Run: headless pygame with SDL's dummy video driver; simulated clock (each Clock.tick advances the game by its frame time, no real sleeping); random seed 0; keys injected as events and as key.get_pressed() state; no mouse input.
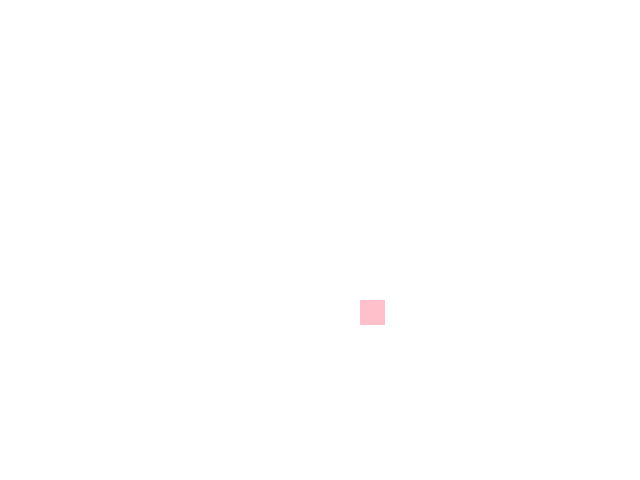
Frame 1 of 4 · flips 1–60 · no input
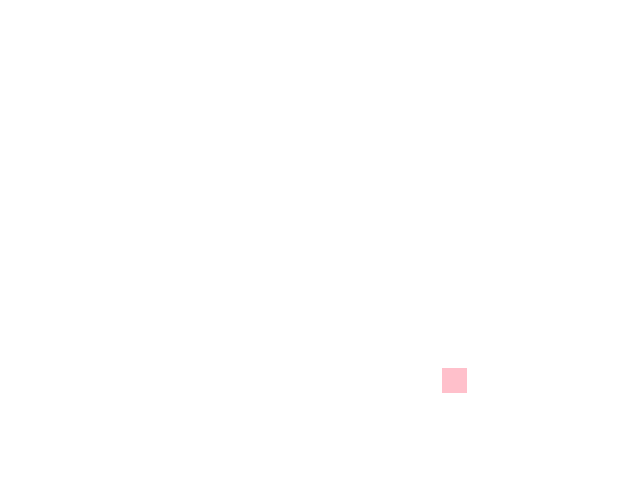
Frame 2 of 4 · flips 61–180 · tapped SPACE, RETURN · held RIGHT (→), D
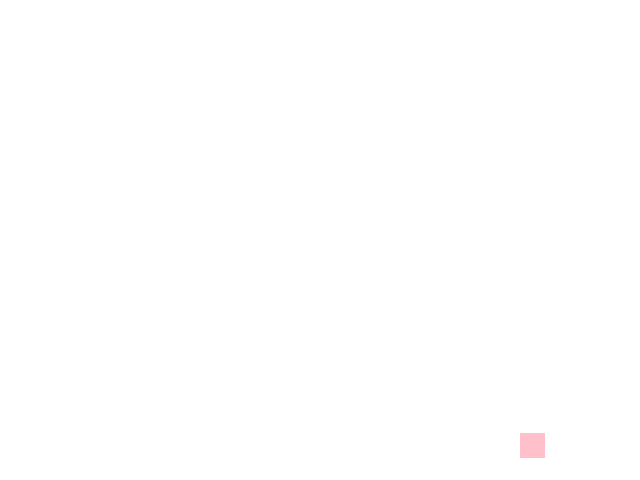
Frame 3 of 4 · flips 181–300 · held DOWN (↓), S
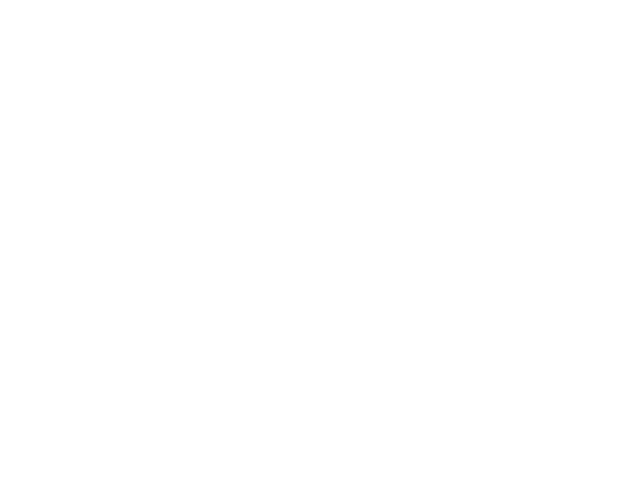
Frame 4 of 4 · flips 301–420 · held LEFT (←), A, UP (↑), W

The pygame program that drew these frames:

"""
Author: Christine Wei
Date: May 10, 2023,
Description: White background with pink square moving diagonal from top-left to bottom-right
"""

# Initialize
import pygame
pygame.init()

# Display
screen = pygame.display.set_mode((640, 480))
pygame.display.set_caption("move a box")

# Entities
background = pygame.Surface(screen.get_size())
background = background.convert()

# Brown background
background.fill((255, 255, 255))

# make a green 25 x 25 box
box = pygame.Surface((25, 25))
box = box.convert()
box.fill((255, 192, 203))

# set up some box variables
box_x = 0
box_y = 0


# ACTION: ALTER
# Assign
clock = pygame.time.Clock()
keepGoing = True
# Loop
while keepGoing:
    # Time
    clock.tick(30)
    # Events
    for event in pygame.event.get():
        if event.type == pygame.QUIT:
            keepGoing = False

    # modify box value
    box_y += 5
    box_x += 6

    # check boundaries
    if box_y > 480 and box_x > 640:
        box_y = 3
        box_x = 4

    # Refresh screen
    screen.blit(background, (0, 0))
    screen.blit(box, (box_x, box_y))
    pygame.display.flip()

# Close the game window
pygame.quit()
